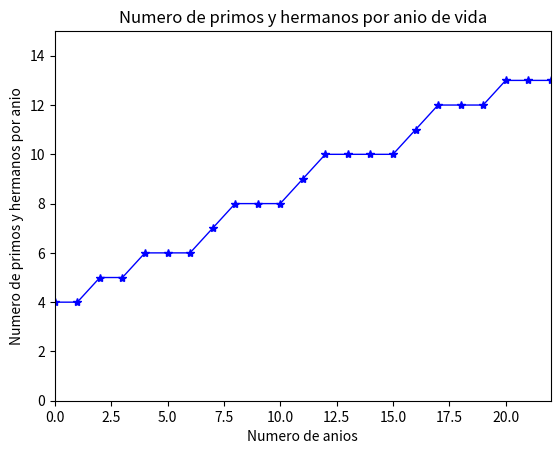

Here is the Python script that generated this plot:
import matplotlib.pyplot as plt
X = [0,1,2,3,4,5,6,7,8,9,10,11,12,13,14,15,16,17,18,19,20,21,22]
Y = [4,4,5,5,6,6,6,7,8,8,8,9,10,10,10,10,11,12,12,12,13,13,13]
plt.plot(X, Y, linewidth=1.0, c='blue', marker='*')
plt.xlim(0,22)
plt.ylim(0,15)
plt.title('Numero de primos y hermanos por anio de vida')
plt.ylabel('Numero de primos y hermanos por anio')
plt.xlabel('Numero de anios')
plt.savefig('temp.png')
plt.show()

